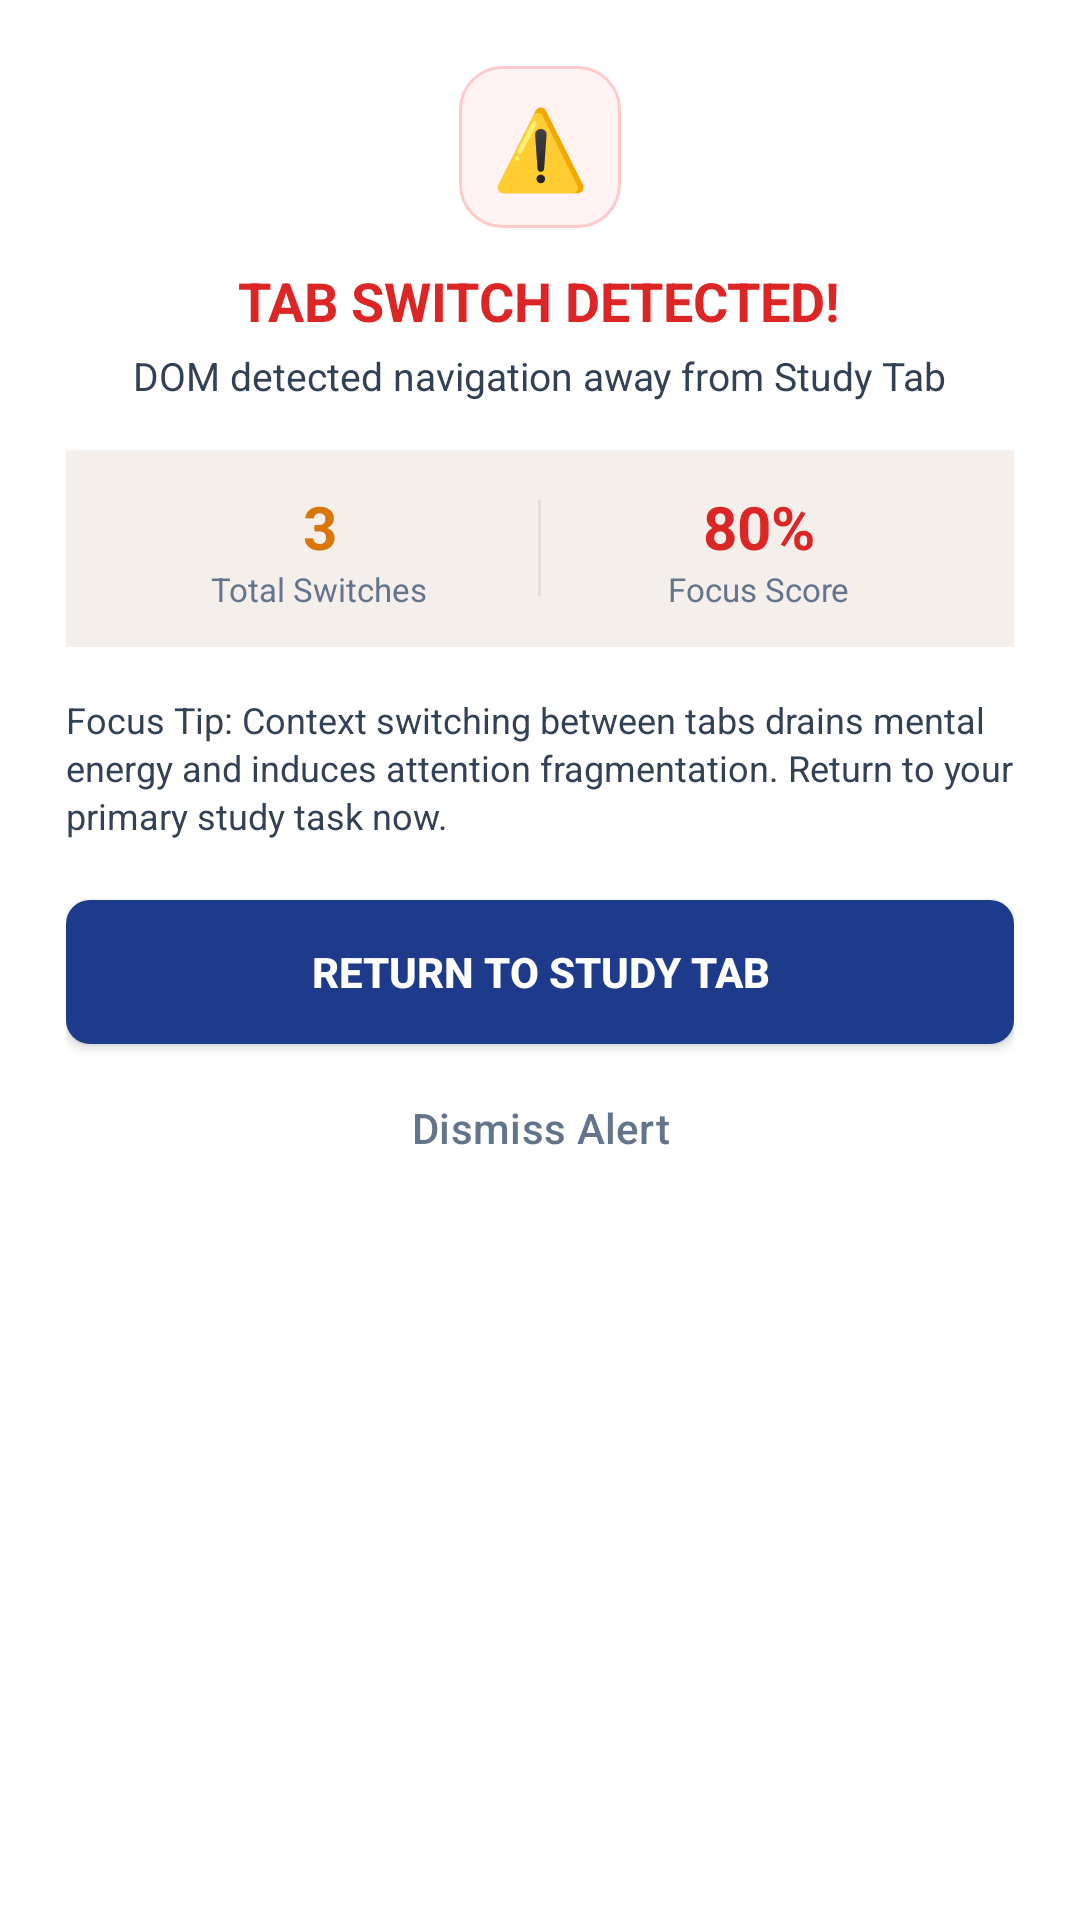

Reconstruct the res/layout file that produces this screen, plus the resources it refers to.
<!-- AndroidManifest.xml: application theme Theme.Attentionapp -->
<!-- res/layout/dialog_tab_alert.xml -->
<?xml version="1.0" encoding="utf-8"?>
<LinearLayout xmlns:android="http://schemas.android.com/apk/res/android"
    android:layout_width="match_parent"
    android:layout_height="wrap_content"
    android:orientation="vertical"
    android:padding="22dp"
    android:background="@color/bg_cream_card">

    <LinearLayout
        android:layout_width="match_parent"
        android:layout_height="wrap_content"
        android:gravity="center"
        android:orientation="vertical"
        android:layout_marginBottom="16dp">

        <TextView
            android:layout_width="54dp"
            android:layout_height="54dp"
            android:gravity="center"
            android:text="⚠️"
            android:textSize="26sp"
            android:background="@drawable/bg_badge_lost" />

        <TextView
            android:layout_width="wrap_content"
            android:layout_height="wrap_content"
            android:text="TAB SWITCH DETECTED!"
            android:textColor="@color/status_lost"
            android:textStyle="bold"
            android:textSize="18sp"
            android:layout_marginTop="12dp" />

        <TextView
            android:id="@+id/tvDialogSubtitle"
            android:layout_width="wrap_content"
            android:layout_height="wrap_content"
            android:text="DOM detected navigation away from Study Tab"
            android:textColor="@color/text_secondary"
            android:textSize="13sp"
            android:layout_marginTop="4dp" />
    </LinearLayout>

    
    <LinearLayout
        android:layout_width="match_parent"
        android:layout_height="wrap_content"
        android:orientation="horizontal"
        android:background="@color/bg_cream_secondary"
        android:padding="12dp"
        android:gravity="center"
        android:layout_marginBottom="16dp">

        <LinearLayout
            android:layout_width="0dp"
            android:layout_height="wrap_content"
            android:layout_weight="1"
            android:gravity="center"
            android:orientation="vertical">

            <TextView
                android:id="@+id/tvDialogSwitches"
                android:layout_width="wrap_content"
                android:layout_height="wrap_content"
                android:text="3"
                android:textColor="@color/status_distracted"
                android:textStyle="bold"
                android:textSize="20sp" />

            <TextView
                android:layout_width="wrap_content"
                android:layout_height="wrap_content"
                android:text="Total Switches"
                android:textColor="@color/text_muted"
                android:textSize="11sp" />
        </LinearLayout>

        <View
            android:layout_width="1dp"
            android:layout_height="32dp"
            android:background="@color/border_cream" />

        <LinearLayout
            android:layout_width="0dp"
            android:layout_height="wrap_content"
            android:layout_weight="1"
            android:gravity="center"
            android:orientation="vertical">

            <TextView
                android:id="@+id/tvDialogScore"
                android:layout_width="wrap_content"
                android:layout_height="wrap_content"
                android:text="80%"
                android:textColor="@color/status_lost"
                android:textStyle="bold"
                android:textSize="20sp" />

            <TextView
                android:layout_width="wrap_content"
                android:layout_height="wrap_content"
                android:text="Focus Score"
                android:textColor="@color/text_muted"
                android:textSize="11sp" />
        </LinearLayout>
    </LinearLayout>

    <TextView
        android:layout_width="match_parent"
        android:layout_height="wrap_content"
        android:text="Focus Tip: Context switching between tabs drains mental energy and induces attention fragmentation. Return to your primary study task now."
        android:textColor="@color/text_secondary"
        android:textSize="12sp"
        android:lineSpacingExtra="2dp"
        android:layout_marginBottom="20dp" />

    <Button
        android:id="@+id/btnDialogReturn"
        android:layout_width="match_parent"
        android:layout_height="48dp"
        android:text="Return to Study Tab"
        android:textColor="@color/text_on_taupe"
        android:textStyle="bold"
        android:background="@drawable/bg_button_restore"
        android:layout_marginBottom="8dp" />

    <Button
        android:id="@+id/btnDialogDismiss"
        android:layout_width="match_parent"
        android:layout_height="40dp"
        android:text="Dismiss Alert"
        android:textColor="@color/text_muted"
        style="@style/Widget.Material3.Button.TextButton" />

</LinearLayout>
<!-- resources referenced by this layout -->
<resources>
  <color name="bg_cream_card">#FFFFFF</color>
  <color name="bg_cream_secondary">#F5EFEB</color>
  <color name="border_cream">#E6DFD5</color>
  <color name="status_distracted">#D97706</color>
  <color name="status_lost">#DC2626</color>
  <color name="text_muted">#64748B</color>
  <color name="text_on_taupe">#FFFFFF</color>
  <color name="text_secondary">#334155</color>
  <!-- drawable bg_badge_lost (drawable) -->
  <?xml version="1.0" encoding="utf-8"?>
  <shape xmlns:android="http://schemas.android.com/apk/res/android"
      android:shape="rectangle">
      <solid android:color="#FEF2F2" />
      <stroke android:width="1dp" android:color="#FECACA" />
      <corners android:radius="14dp" />
  </shape>
  <!-- drawable bg_button_restore (drawable) -->
  <?xml version="1.0" encoding="utf-8"?>
  <shape xmlns:android="http://schemas.android.com/apk/res/android"
      android:shape="rectangle">
      <solid android:color="@color/primary_taupe" />
      <corners android:radius="8dp" />
  </shape>
  <style name="Theme.Attentionapp" parent="Base.Theme.Attentionapp" />
  <color name="primary_taupe">#1E3A8A</color>
  <color name="accent_violet">#1E3A8A</color>
  <color name="accent_violet_dim">#172554</color>
  <color name="accent_cyan">#2563EB</color>
  <color name="accent_lime">#059669</color>
  <color name="bg_primary">#FAF7F2</color>
  <color name="bg_card">#FFFFFF</color>
  <color name="text_primary">#0F172A</color>
  <color name="bg_secondary">#FFFDF9</color>
  <color name="nav_bg">#FFFDF9</color>
  <style name="Widget.Aurora.EditText" parent="Widget.AppCompat.EditText">
          <item name="android:textColor">@color/text_primary</item>
          <item name="android:textColorHint">@color/text_muted</item>
          <item name="android:background">@drawable/bg_input_aurora</item>
      </style>
  <style name="Widget.Aurora.Button" parent="Widget.MaterialComponents.Button">
          <item name="android:textColor">@color/text_on_accent</item>
          <item name="backgroundTint">@color/accent_violet</item>
          <item name="cornerRadius">12dp</item>
      </style>
  <!-- drawable bg_input_aurora (drawable) -->
  <?xml version="1.0" encoding="utf-8"?>
  <shape xmlns:android="http://schemas.android.com/apk/res/android"
      android:shape="rectangle">
      <solid android:color="@color/bg_input" />
      <stroke android:width="1dp" android:color="@color/border_primary" />
      <corners android:radius="12dp" />
      <padding android:left="14dp" android:top="14dp" android:right="14dp" android:bottom="14dp" />
  </shape>
  <color name="text_on_accent">#FFFFFF</color>
  <color name="bg_input">#FFFDF9</color>
  <color name="border_primary">#E6DFD5</color>
</resources>
